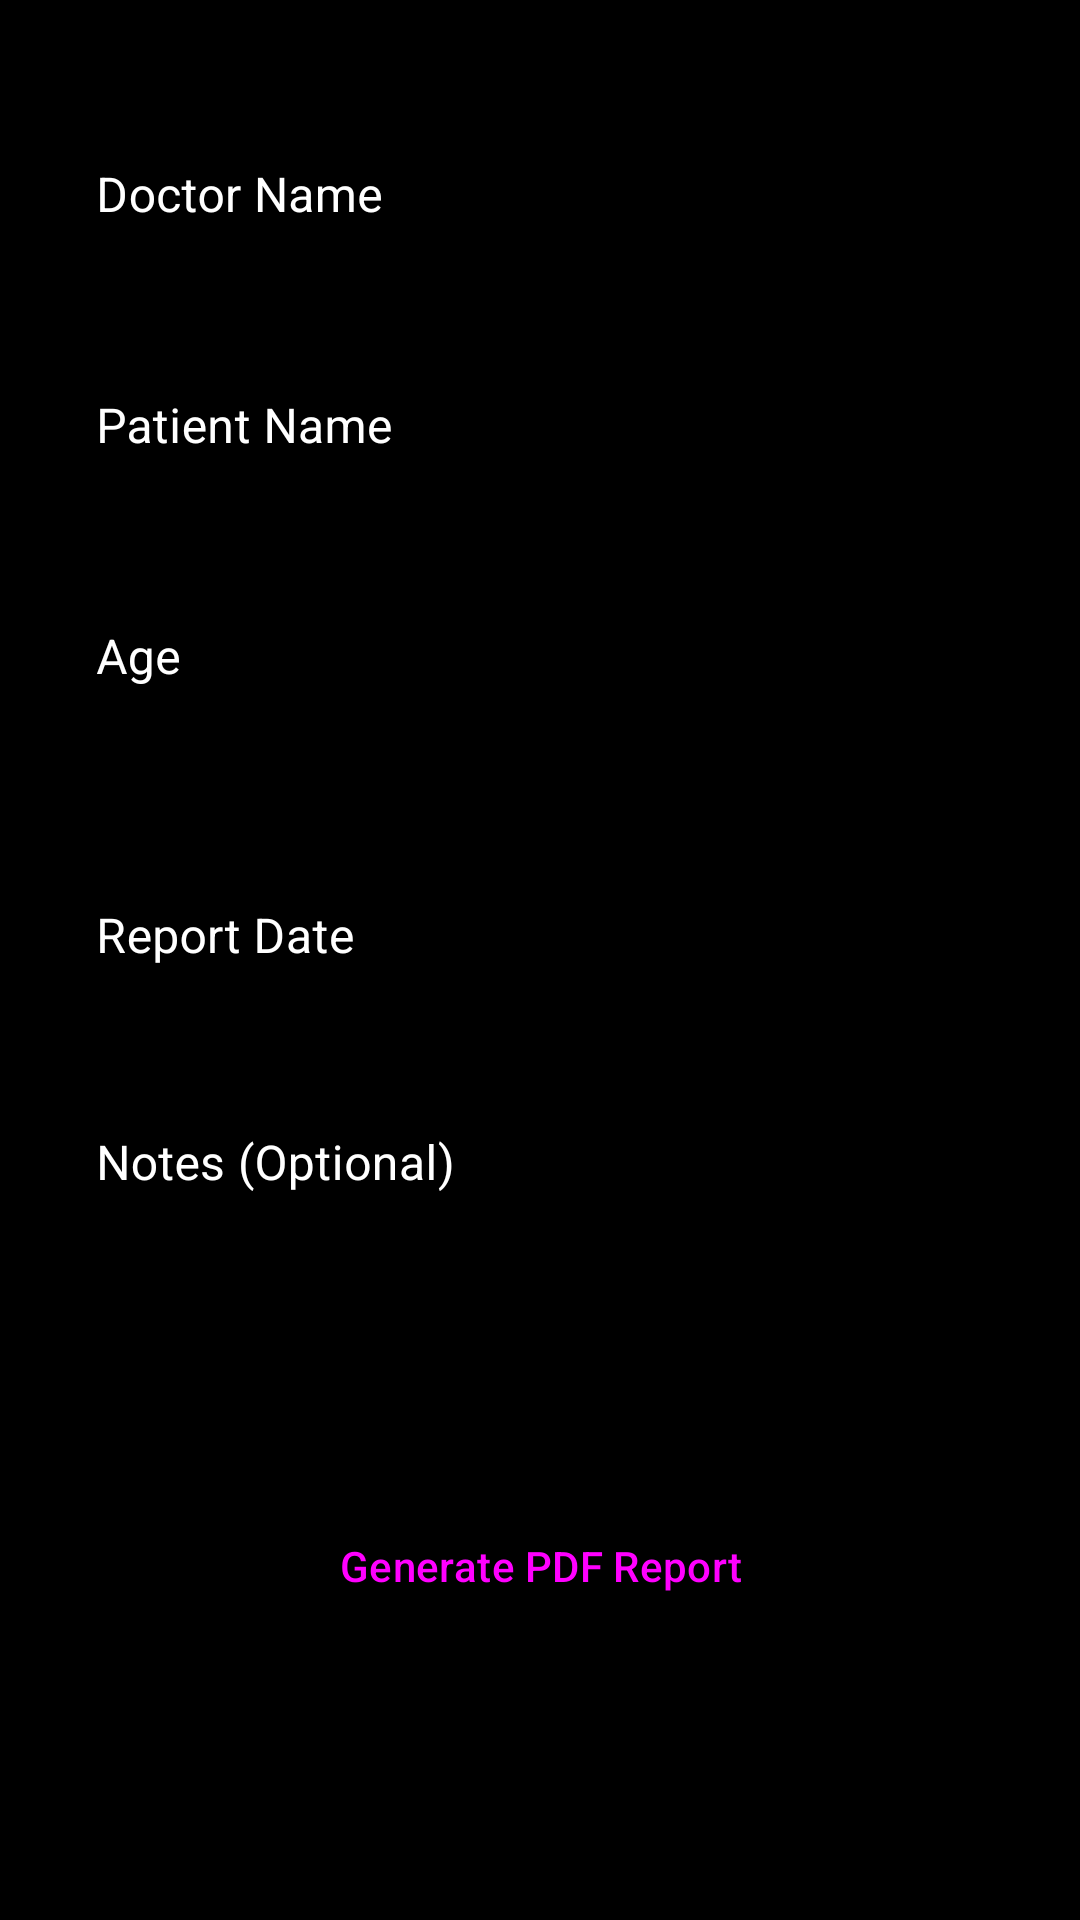

This screen was rendered from an Android layout file. Write that file and the resources it references.
<!-- AndroidManifest.xml: application theme Theme.BrainTumorDetector -->
<!-- res/layout/activity_patient_details.xml -->
<?xml version="1.0" encoding="utf-8"?>
<androidx.constraintlayout.widget.ConstraintLayout xmlns:android="http://schemas.android.com/apk/res/android"
    xmlns:app="http://schemas.android.com/apk/res-auto"
    xmlns:tools="http://schemas.android.com/tools"
    android:layout_width="match_parent"
    android:layout_height="match_parent"
    android:background="@android:color/black"
    android:padding="16dp"
    tools:context=".PatientDetailsActivity">

    <com.google.android.material.textfield.TextInputLayout
        android:id="@+id/tilDoctorName"
        style="@style/Widget.MaterialComponents.TextInputLayout.OutlinedBox"
        android:layout_width="0dp"
        android:layout_height="wrap_content"
        android:layout_marginTop="16dp"
        android:hint="Doctor Name"
        android:textColorHint="@android:color/white"
        app:boxStrokeColor="@android:color/white"
        app:layout_constraintEnd_toEndOf="parent"
        app:layout_constraintStart_toStartOf="parent"
        app:layout_constraintTop_toTopOf="parent">

        <com.google.android.material.textfield.TextInputEditText
            android:id="@+id/etDoctorName"
            android:layout_width="match_parent"
            android:layout_height="wrap_content"
            android:textColor="@android:color/white" />
    </com.google.android.material.textfield.TextInputLayout>

    <com.google.android.material.textfield.TextInputLayout
        android:id="@+id/tilPatientName"
        style="@style/Widget.MaterialComponents.TextInputLayout.OutlinedBox"
        android:layout_width="0dp"
        android:layout_height="wrap_content"
        android:layout_marginTop="16dp"
        android:hint="Patient Name"
        android:textColorHint="@android:color/white"
        app:boxStrokeColor="@android:color/white"
        app:layout_constraintEnd_toEndOf="parent"
        app:layout_constraintStart_toStartOf="parent"
        app:layout_constraintTop_toBottomOf="@+id/tilDoctorName">

        <com.google.android.material.textfield.TextInputEditText
            android:id="@+id/etPatientName"
            android:layout_width="match_parent"
            android:layout_height="wrap_content"
            android:textColor="@android:color/white" />
    </com.google.android.material.textfield.TextInputLayout>

    <com.google.android.material.textfield.TextInputLayout
        android:id="@+id/tilAge"
        style="@style/Widget.MaterialComponents.TextInputLayout.OutlinedBox"
        android:layout_width="0dp"
        android:layout_height="wrap_content"
        android:layout_marginTop="16dp"
        android:hint="Age"
        android:textColorHint="@android:color/white"
        app:boxStrokeColor="@android:color/white"
        app:layout_constraintEnd_toEndOf="parent"
        app:layout_constraintStart_toStartOf="parent"
        app:layout_constraintTop_toBottomOf="@+id/tilPatientName">

        <com.google.android.material.textfield.TextInputEditText
            android:id="@+id/etAge"
            android:layout_width="match_parent"
            android:layout_height="wrap_content"
            android:inputType="number"
            android:textColor="@android:color/white" />
    </com.google.android.material.textfield.TextInputLayout>

    <Spinner
        android:id="@+id/spinnerGender"
        android:layout_width="0dp"
        android:layout_height="wrap_content"
        android:layout_marginTop="16dp"
        android:background="@android:color/white"
        app:layout_constraintEnd_toEndOf="parent"
        app:layout_constraintStart_toStartOf="parent"
        app:layout_constraintTop_toBottomOf="@+id/tilAge" />

    <com.google.android.material.textfield.TextInputLayout
        android:id="@+id/tilReportDate"
        style="@style/Widget.MaterialComponents.TextInputLayout.OutlinedBox"
        android:layout_width="0dp"
        android:layout_height="wrap_content"
        android:layout_marginTop="16dp"
        android:hint="Report Date"
        android:textColorHint="@android:color/white"
        app:boxStrokeColor="@android:color/white"
        app:layout_constraintEnd_toEndOf="parent"
        app:layout_constraintStart_toStartOf="parent"
        app:layout_constraintTop_toBottomOf="@+id/spinnerGender">

        <com.google.android.material.textfield.TextInputEditText
            android:id="@+id/etReportDate"
            android:layout_width="match_parent"
            android:layout_height="wrap_content"
            android:enabled="false"
            android:textColor="@android:color/white" />
    </com.google.android.material.textfield.TextInputLayout>

    <com.google.android.material.textfield.TextInputLayout
        android:id="@+id/tilNotes"
        style="@style/Widget.MaterialComponents.TextInputLayout.OutlinedBox"
        android:layout_width="0dp"
        android:layout_height="wrap_content"
        android:layout_marginTop="16dp"
        android:hint="Notes (Optional)"
        android:textColorHint="@android:color/white"
        app:boxStrokeColor="@android:color/white"
        app:layout_constraintEnd_toEndOf="parent"
        app:layout_constraintStart_toStartOf="parent"
        app:layout_constraintTop_toBottomOf="@+id/tilReportDate">

        <com.google.android.material.textfield.TextInputEditText
            android:id="@+id/etNotes"
            android:layout_width="match_parent"
            android:layout_height="wrap_content"
            android:gravity="top"
            android:lines="4"
            android:textColor="@android:color/white" />
    </com.google.android.material.textfield.TextInputLayout>

    <Button
        android:id="@+id/btnGeneratePdf"
        style="@style/Widget.Material3.Button"
        android:layout_width="0dp"
        android:layout_height="wrap_content"
        android:layout_marginHorizontal="16dp"
        android:layout_marginTop="24dp"
        android:text="Generate PDF Report"
        app:layout_constraintEnd_toEndOf="parent"
        app:layout_constraintStart_toStartOf="parent"
        app:layout_constraintTop_toBottomOf="@+id/tilNotes" />

</androidx.constraintlayout.widget.ConstraintLayout>
<!-- resources referenced by this layout -->
<resources>
  <style name="Theme.BrainTumorDetector" parent="Base.Theme.BrainTumorDetector" />
  <style name="Base.Theme.BrainTumorDetector" parent="Theme.Material3.DayNight.NoActionBar">
          
          
      </style>
</resources>
